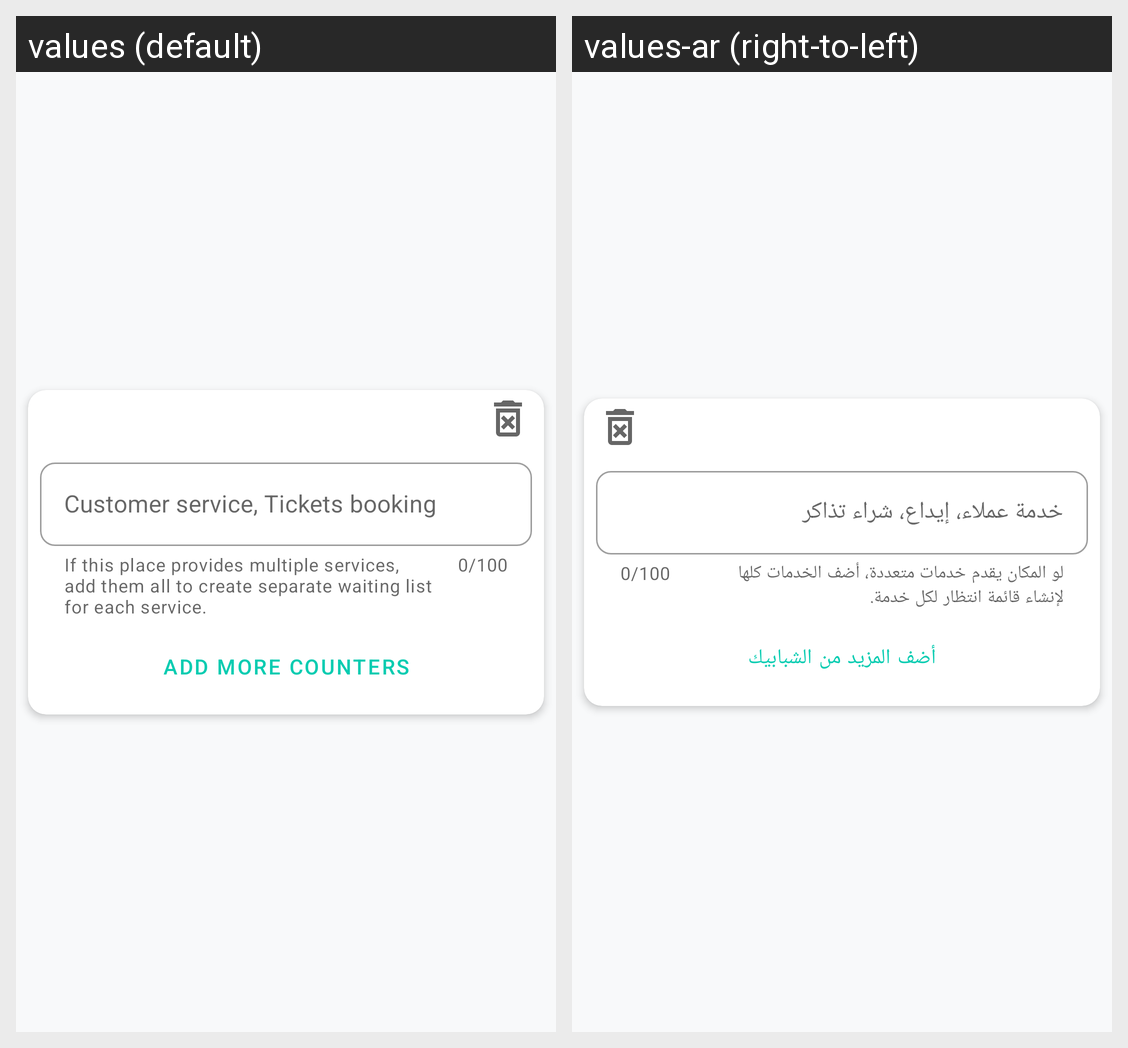

Translations of the strings shown on this Android screen, per locale in the grid:
Android screen res/layout/add_place_queue_item.xml rendered under 2 locales, left to right: values (default), values-ar (right-to-left). Device: Nexus 5 (rendered at 1080×1920; each locale shown at half size, 540×960, under a caption strip naming it); theme AppTheme.
Strings drawn on this screen, with the default value and each locale's value (text and hints the layout hard-codes, and strings that could not be matched under every locale, appear in the picture but are not listed):

add_place_queue_hint
  values: Customer service, Tickets booking
  values-ar: خدمة عملاء، إيداع، شراء تذاكر

add_place_queue_helper
  values: If this place provides multiple services, add them all to create separate waiting list for each service.
  values-ar: لو المكان يقدم خدمات متعددة، أضف الخدمات كلها لإنشاء قائمة انتظار لكل خدمة.

add_counter_button_title
  values: add more counters
  values-ar: أضف المزيد من الشبابيك
